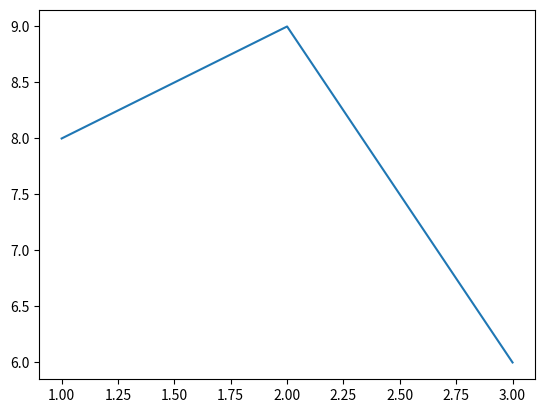

The script that saved this image:
import matplotlib.pyplot as plt
x=[1,2,3]
y=[8,9,6]
plt.plot (x,y)
plt.show()
